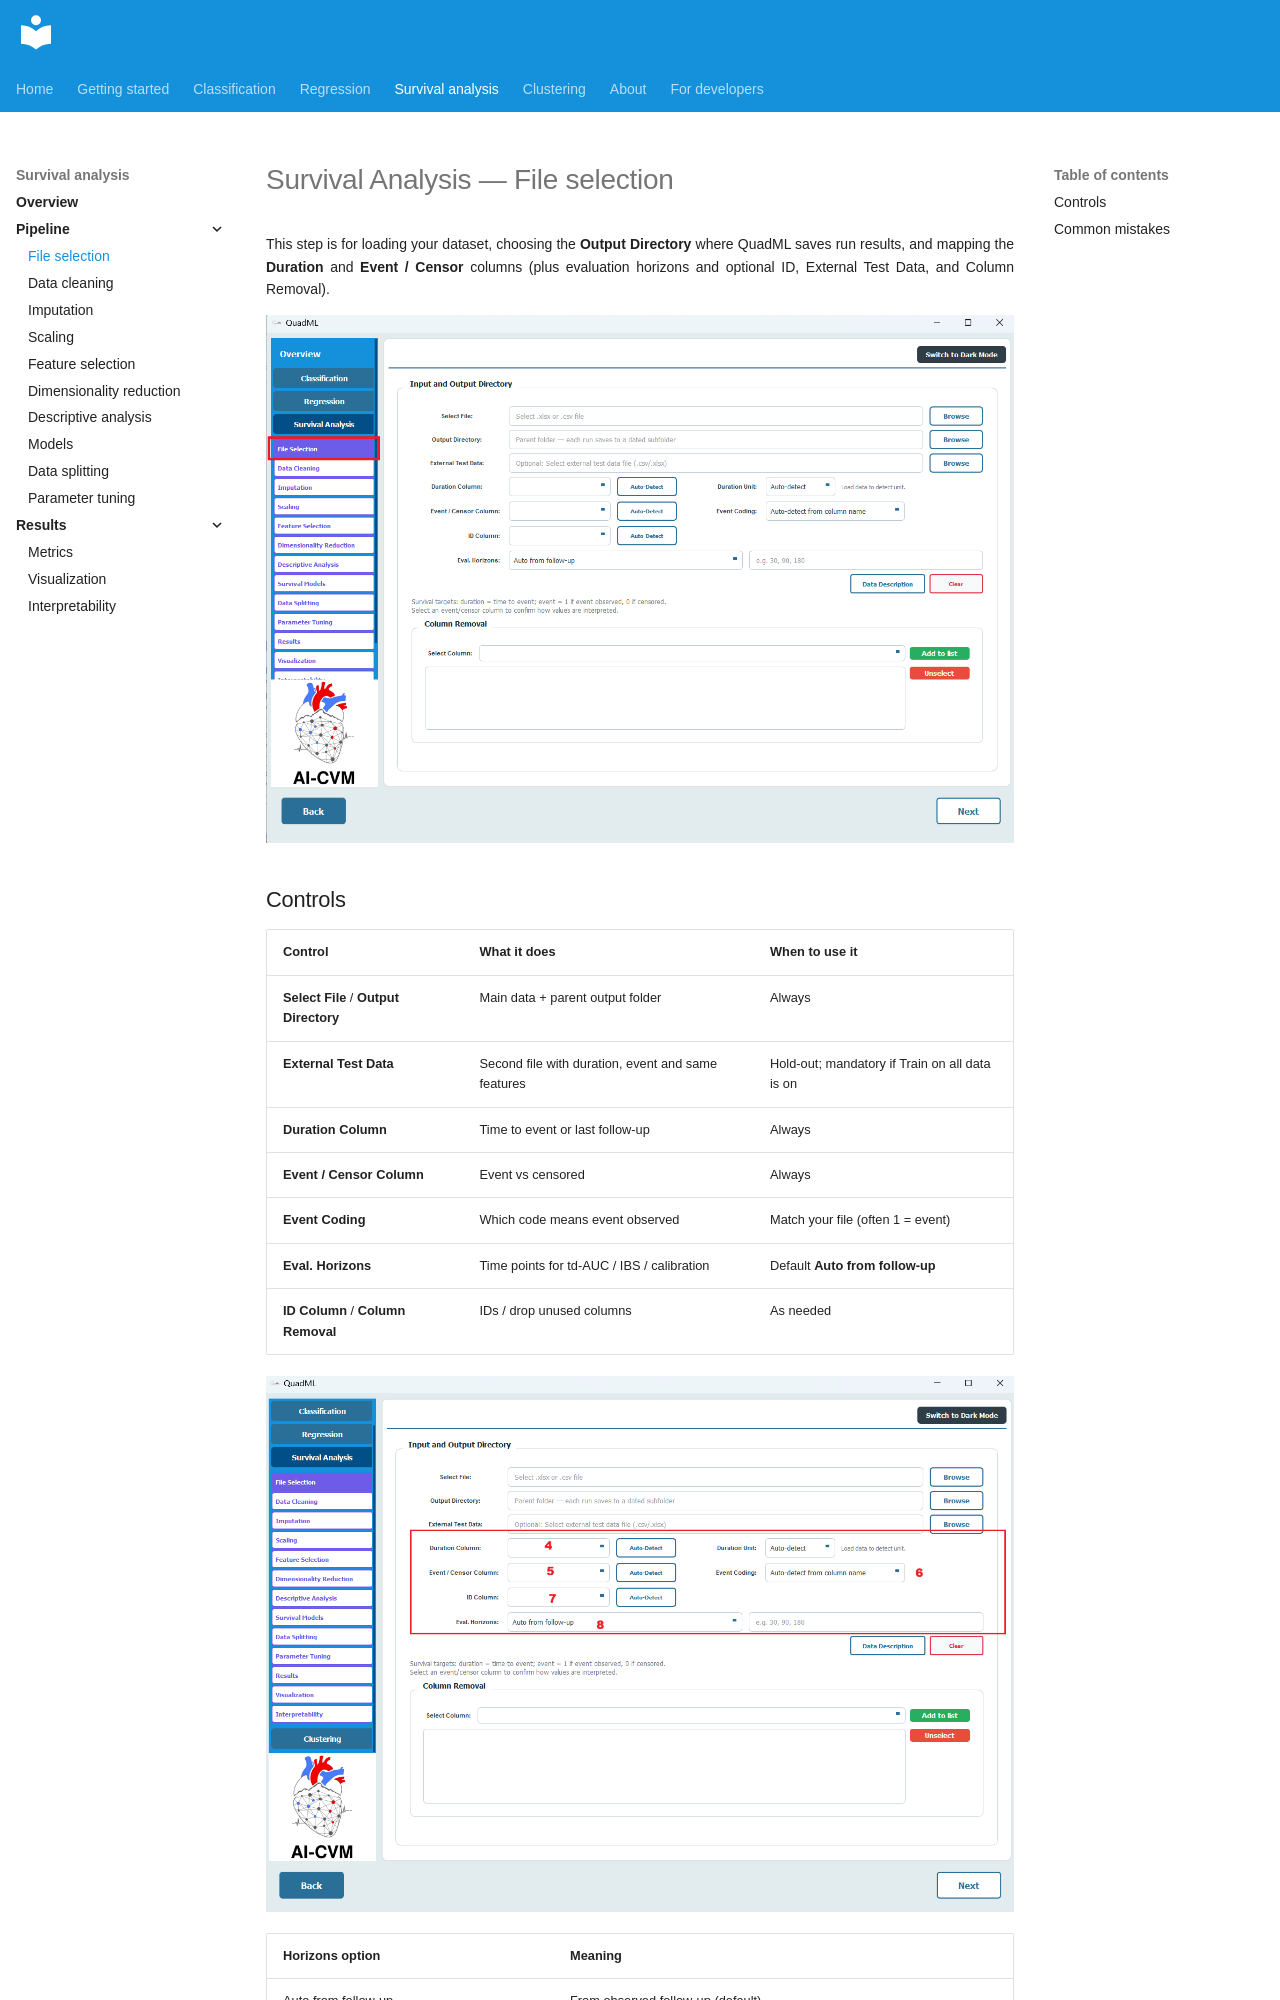

repository: AI-in-Cardiovascular-Medicine/QuadML · page: survival/01-file-selection/index.html · generator: mkdocs

# Survival Analysis — File selection

This step is for loading your dataset, choosing the **Output Directory** where QuadML saves run results, and mapping the **Duration** and **Event / Censor** columns (plus evaluation horizons and optional ID, External Test Data, and Column Removal).

![File Selection](../assets/sa/2.png)
